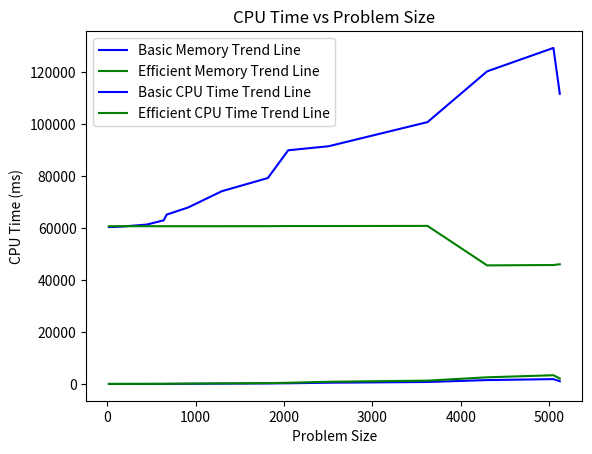

Recreate this plot in Python.
import matplotlib.pyplot as plt
import numpy as np


prob_size_x_basic = np.array([20, 96, 180, 448, 640, 674, 920, 1296, 1818, 2048, 2506, 3624, 4298, 5048, 5120])
mem_y_basic = np.array([60336, 60384, 60544, 61280, 62912, 65120, 67904, 74096, 79184, 89856, 91408, 100688, 120208, 129216, 111584])
cpu_y_basic = np.array([0.047206878662109375, 0.5061626434326172, 1.86920166015625, 7.362842559814453, 14.41192626953125, 25.394201278686523, 61.187028884887695, 112.4110221862793, 178.4200668334961, 253.62110137939453, 462.9819393157959, 744.1220283508301, 1481.537103652954, 1846.0659980773926, 1047.307014465332])
mem_y_efficient = np.array([60640, 60656, 60656, 60656, 60656, 60656, 60656, 60656, 60672, 60720, 60720, 60768, 45584, 45728, 46016])
cpu_y_efficient = np.array([0.1010894775390625, 1.0330677032470703, 3.8259029388427734, 13.908863067626953, 28.013944625854492, 49.71003532409668, 112.99705505371094, 204.39600944519043, 316.5931701660156, 447.5829601287842, 829.8139572143555, 1263.291835784912, 2546.0691452026367, 3338.0768299102783, 2079.016923904419])

mem_fit_basic = np.polyfit(prob_size_x_basic, mem_y_basic, 1)
trend_line1 = np.poly1d(mem_fit_basic)
mem_trend_y1 = trend_line1(prob_size_x_basic)

mem_fit_efficient = np.polyfit(prob_size_x_basic, mem_y_efficient, 1)
trend_line3 = np.poly1d(mem_fit_efficient)
mem_trend_y2 = trend_line3(prob_size_x_basic)

cpu_fit_basic = np.polyfit(prob_size_x_basic, cpu_y_basic, 2)
trend_line2 = np.poly1d(cpu_fit_basic)
cpu_trend_y1 = trend_line2(prob_size_x_basic)

cpu_fit_efficient = np.polyfit(prob_size_x_basic, cpu_y_efficient, 2)
trend_line4 = np.poly1d(cpu_fit_efficient)
cpu_trend_y2 = trend_line4(prob_size_x_basic)

# plot a graph for cpu_time vs problem_size using cpu_time_array and problem_size_array
plt.plot(prob_size_x_basic, mem_y_basic, color='blue', label='Basic Memory Trend Line')
plt.plot(prob_size_x_basic, mem_y_efficient, color='green', label='Efficient Memory Trend Line')
# plt.plot(prob_size_x_basic, trend_line1(prob_size_x_basic), color='red', label='Basic Memory Trend Line')
# plt.plot(prob_size_x_basic, trend_line3(prob_size_x_basic), color='purple', label='Efficient Memory Trend Line')
plt.xlabel("Problem Size")
plt.ylabel("Memory (KB)")
plt.title("[BASIC] Memory vs Problem Size")
plt.legend()
plt.show()

# plot a graph for cpu_time vs problem_size using cpu_time_array and problem_size_array
plt.plot(prob_size_x_basic, cpu_y_basic, color='blue', label='Basic CPU Time Trend Line')
plt.plot(prob_size_x_basic, cpu_y_efficient, color='green', label='Efficient CPU Time Trend Line')
# plt.plot(prob_size_x_basic, trend_line2(prob_size_x_basic), color='red', label='Basic CPU Time Trend Line')
# plt.plot(prob_size_x_basic, trend_line4(prob_size_x_basic), color='purple', label='Efficient CPU Time Trend Line')
plt.xlabel("Problem Size")
plt.ylabel("CPU Time (ms)")
plt.title("CPU Time vs Problem Size")
plt.legend()
plt.show()